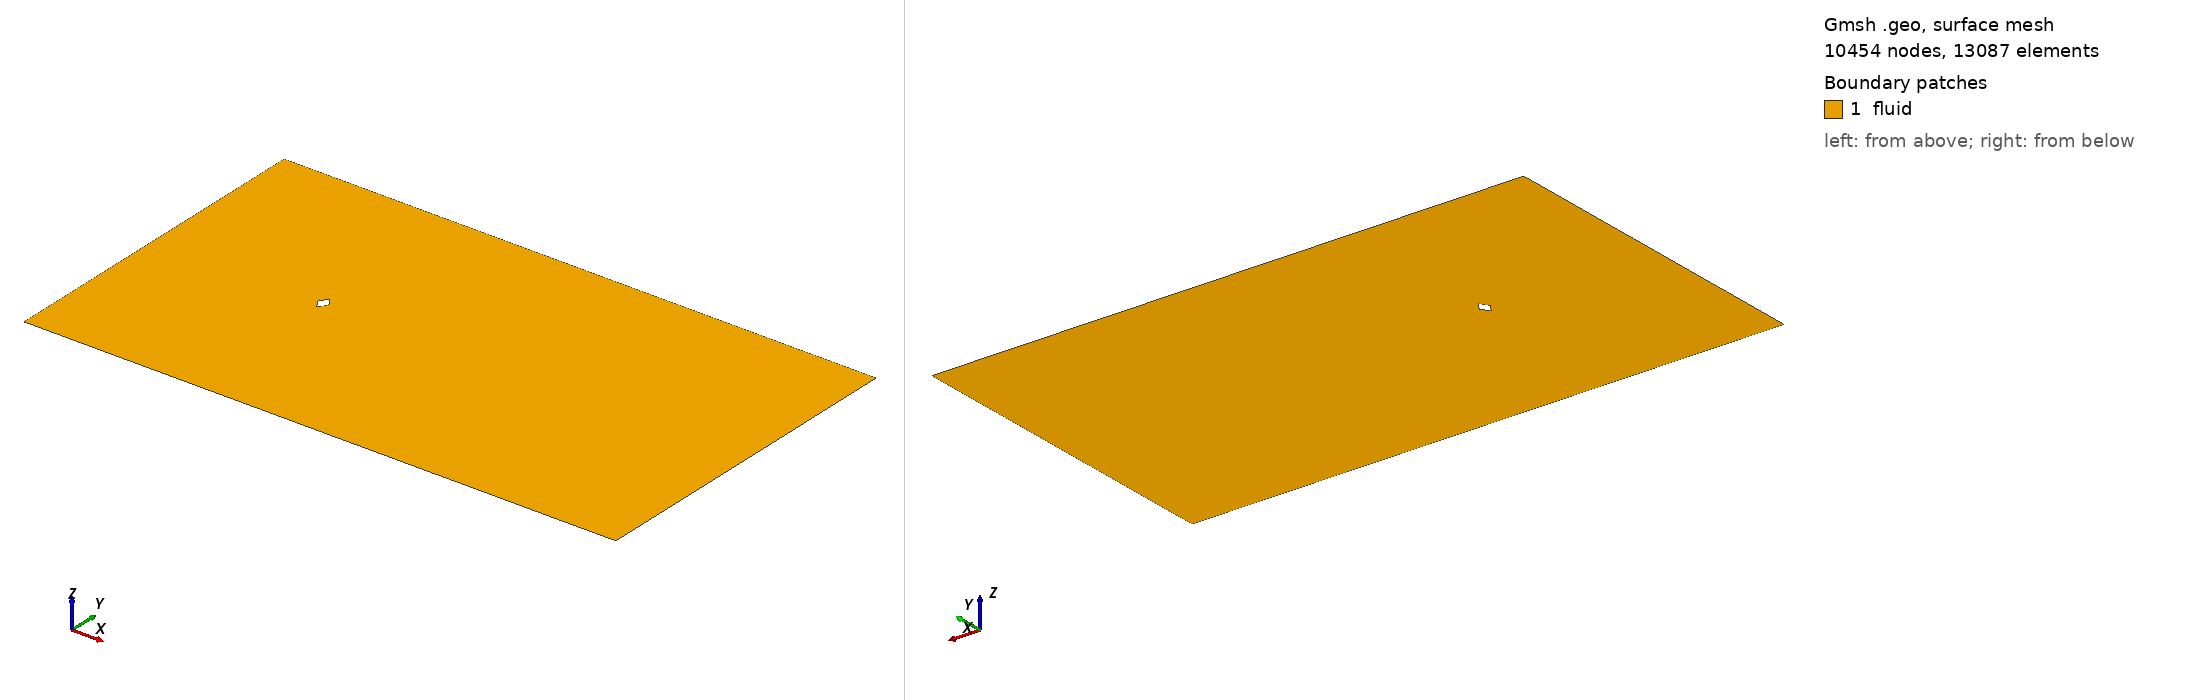

Gmsh geometry script, surface-meshed: 10454 nodes, 13087 surface elements. Boundary patches (legend numbers): 1 fluid. Left view from above one corner, right view from below the opposite corner. Legend entries are the model's physical surfaces. The drawing asked Gmsh for element sizes between 1% and 20% of the model's largest extent; the script's own settings can give other sizes.

=== diamond_ar_0p66.geo (drawn) ===
element_scale = 3;
// Gmsh project created on Mon Feb 22 15:28:21 2021

// ********************  control  ********************
// Dimensions
diamond_thickness = 0.5;
diamond_length = 5/15;
outer_cir_rad = 1.5;
xmax = 25;
xmin = -10;
ymax = 10;
ymin = -10;
zmax = 1;

// Circle Mesh Controls
Nc = 20*element_scale;
Rc = 1;

// Y-direction Mesh Controls
Ny_outer = 8*element_scale;
Ry_outer = 1;

Ny_inner = 12*element_scale;

// X-direction Mesh Controls
Nx_outer_right = 26*element_scale;
Nx_outer_left = 3*element_scale;

Nx_inner = 4*element_scale;

// Z-direction Mesh Controls
Nz = 1;
// ********************************************************

// ********************  points  ********************
// Outer bounds
Point(1) = {xmin, ymax, 0, 1.0};
Point(2) = {xmax, ymax, 0, 1.0};
Point(3) = {xmax, ymin, 0, 1.0};
Point(4) = {xmin, ymin, 0, 1.0};

// Outer cicular points
Point(5) = {outer_cir_rad, outer_cir_rad, 0, 1.0};
Point(6) = {-outer_cir_rad, outer_cir_rad, 0, 1.0};
Point(7) = {outer_cir_rad, -outer_cir_rad, 0, 1.0};
Point(8) = {-outer_cir_rad, -outer_cir_rad, 0, 1.0};

// Intermediate outer bounds
Point(9) = {xmin, outer_cir_rad, 0, 1.0};
Point(10) = {xmin, -outer_cir_rad, 0, 1.0};
Point(11) = {-outer_cir_rad, ymin, 0, 1.0};
Point(12) = {-outer_cir_rad, ymax, 0, 1.0};
Point(13) = {outer_cir_rad, ymax, 0, 1.0};
Point(14) = {outer_cir_rad, ymin, 0, 1.0};
Point(15) = {xmax, outer_cir_rad, 0, 1.0};
Point(16) = {xmax, -outer_cir_rad, 0, 1.0};

// Midpoint
Point(17) = {0, 0, 0, 1.0};

//  Inner points
Point(18) = {diamond_length, 0, 0, 1.0};
Point(19) = {-diamond_length, 0, 0, 1.0};
Point(20) = {0, diamond_thickness, 0, 1.0};
Point(21) = {0, -diamond_thickness, 0, 1.0};
// ********************************************************

// ********************  lines  ********************
// // Bounding box
Line(1) = {1, 9};
Line(2) = {9, 10};
Line(3) = {10, 4};
Line(4) = {4, 11};
Line(5) = {11, 14};
Line(6) = {14, 3};
Line(7) = {3, 16};
Line(8) = {16, 15};
Line(9) = {15, 2};
Line(10) = {2, 13};
Line(11) = {13, 12};
Line(12) = {12, 1};

// Cross lines
Line(13) = {9, 6};
Line(14) = {10, 8};
Line(15) = {11, 8};
Line(16) = {14, 7};
Line(17) = {16, 7};
Line(18) = {15, 5};
Line(19) = {13, 5};
Line(20) = {12, 6};

// Outer circle
Circle(21) = {6, 17, 8};
Circle(22) = {8, 17, 7};
Circle(23) = {7, 17, 5};
Circle(24) = {5, 17, 6};

// Inner lines
Line(25) = {20, 19};
Line(26) = {19, 21};
Line(27) = {21, 18};
Line(28) = {18, 20};
// ********************************************************

// ********************  Surfaces  ********************
// Outer domain
Curve Loop(1) = {1, 13, -20, 12};
Plane Surface(1) = {1};
Curve Loop(2) = {11, 20, -24, -19};
Plane Surface(2) = {2};
Curve Loop(3) = {10, 19, -18, 9};
Plane Surface(3) = {3};
Curve Loop(4) = {8, 18, -23, -17};
Plane Surface(4) = {4};
Curve Loop(5) = {7, 17, -16, 6};
Plane Surface(5) = {5};
Curve Loop(6) = {5, 16, -22, -15};
Plane Surface(6) = {6};
Curve Loop(7) = {4, 15, -14, 3};
Plane Surface(7) = {7};
Curve Loop(8) = {2, 14, -21, -13};
Plane Surface(8) = {8};

// Inner domain
Curve Loop(9) = {24, 21, 22, 23};
Curve Loop(10) = {25, 26, 27, 28};
Plane Surface(9) = {9, 10};
// ********************************************************

// ********************  Recombine  ********************
Recombine Surface {1, 2, 3, 4, 5, 6, 7, 8};
// ********************************************************

// // ********************  Setting mesh points  ********************
// Outer domain
Transfinite Curve {1, 20, 19, 9} = Ny_outer Using Progression 1;
Transfinite Curve {3, 15, 16, 7} = Ny_outer Using Progression 1;

Transfinite Curve {12, 13, 14, 4} = Nx_outer_left Using Progression 1;
Transfinite Curve {10, 18, 17, 6} = Nx_outer_right Using Progression 1;

// Cross domain
Transfinite Curve {2, 21} = Ny_inner*0.5 Using Progression 1;
Transfinite Curve {8, 23} = Ny_inner Using Progression 1;

Transfinite Curve {11, 24} = Nx_inner Using Progression 1;
Transfinite Curve {5, 22} = Nx_inner Using Progression 1;

// Inner domain
Transfinite Curve {25} = Nc Using Progression 1;
Transfinite Curve {28} = Nc Using Progression 1;
Transfinite Curve {27} = Nc Using Progression 1;
Transfinite Curve {26} = Nc Using Progression 1;
// ********************************************************

// ********************  Mesh surfaces  ********************
Transfinite Surface {1};
Transfinite Surface {2};
Transfinite Surface {3};
Transfinite Surface {4};
Transfinite Surface {5};
Transfinite Surface {6};
Transfinite Surface {7};
Transfinite Surface {8};
// ********************************************************

// ********************  Make 3D  ********************
Physical Curve("in") = {1, 2, 3};
Physical Curve("out") = {9, 8, 7};
Physical Curve("topbottom") = {4, 5, 6, 12, 11, 10};
Physical Curve("obstacle") = {28, 27, 26, 25};
Physical Surface("fluid") = {1, 2, 3, 4, 9, 5, 6, 7, 8};
